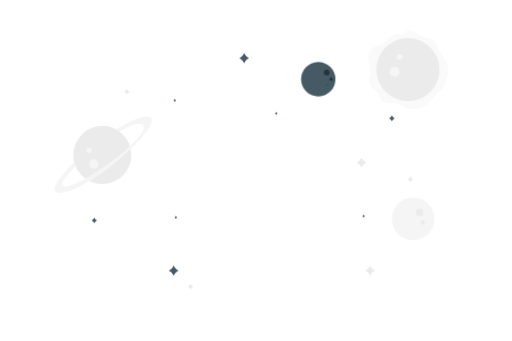
t = 0.00 s
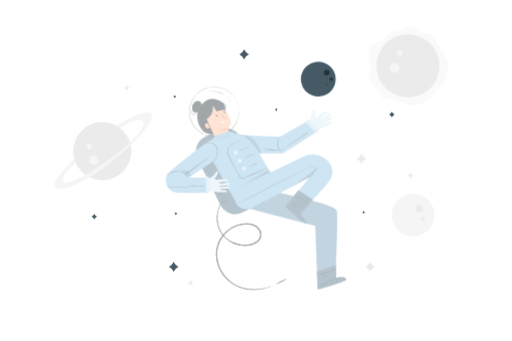
t = 1.67 s
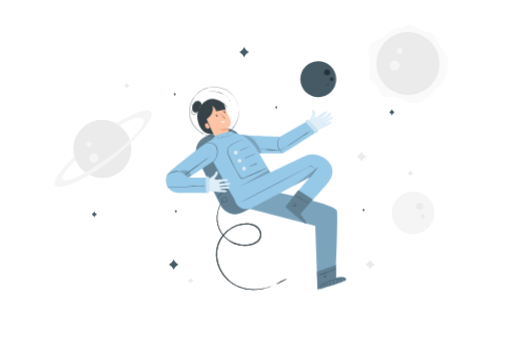
t = 3.33 s
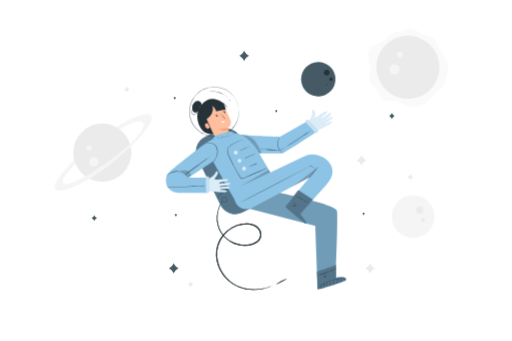
t = 5.00 s
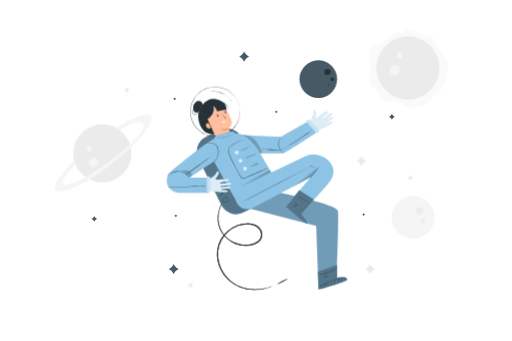
t = 6.67 s
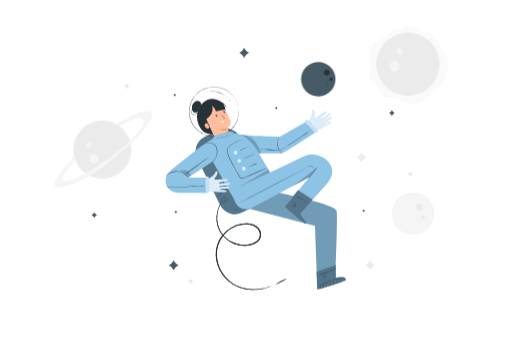
t = 8.33 s

The animated SVG that drew these frames (rendered in a browser with its animation timeline set to each time). Animation: 4 CSS @keyframes rules; frames cover the first 8.33 s, repeats indefinitely.

<svg class="animated" id="freepik_stories-astronaut" xmlns="http://www.w3.org/2000/svg" viewBox="0 0 750 500" version="1.1" xmlns:xlink="http://www.w3.org/1999/xlink" xmlns:svgjs="http://svgjs.com/svgjs"><style>svg#freepik_stories-astronaut:not(.animated) .animable {opacity: 0;}svg#freepik_stories-astronaut.animated #freepik--background-complete--inject-273 {animation: 6s Infinite  linear floating;animation-delay: 0s;}svg#freepik_stories-astronaut.animated #freepik--Character--inject-273 {animation: 3.4s 1 forwards linear fadeIn,6s Infinite  linear shake;animation-delay: 0.2s,5.6s;opacity: 0}svg#freepik_stories-astronaut.animated #freepik--Planet--inject-273 {animation: 6s Infinite  linear heartbeat;animation-delay: 0s;}svg#freepik_stories-astronaut.animated #freepik--Stars--inject-273 {animation: 6s Infinite  linear floating;animation-delay: 0s;}            @keyframes floating {                0% {                    opacity: 1;                    transform: translateY(0px);                }                50% {                    transform: translateY(-10px);                }                100% {                    opacity: 1;                    transform: translateY(0px);                }            }                    @keyframes fadeIn {                0% {                    opacity: 0;                }                100% {                    opacity: 1;                }            }                    @keyframes shake {                10%, 90% {                    transform: translate3d(-1px, 0, 0);                  }                  20%, 80% {                    transform: translate3d(2px, 0, 0);                  }                  30%, 50%, 70% {                    transform: translate3d(-4px, 0, 0);                  }                  40%, 60% {                    transform: translate3d(4px, 0, 0);                  }            }                    @keyframes heartbeat {                0% {                    transform: scale(1);                }                10% {                    transform: scale(1.1);                }                30% {                    transform: scale(1);                }                40% {                    transform: scale(1);                }                50% {                    transform: scale(1.1);                }                60% {                    transform: scale(1);                }                100% {                    transform: scale(1);                }            }        </style><g id="freepik--background-complete--inject-273" class="animable" style="transform-origin: 368.205px 234.817px;"><path d="M185.53,130.1l.56,1a6.76,6.76,0,0,0,2.7,2.68l1,.56-1,.55a6.76,6.76,0,0,0-2.7,2.68l-.56,1-.56-1a6.76,6.76,0,0,0-2.7-2.68l-1-.55,1-.56a6.76,6.76,0,0,0,2.7-2.68Z" style="fill: rgb(235, 235, 235); transform-origin: 185.53px 134.335px;" id="elwlqb3rato9" class="animable"></path><path d="M601.34,258.62l.56,1a6.76,6.76,0,0,0,2.7,2.68l1,.55-1,.55a6.76,6.76,0,0,0-2.7,2.68l-.56,1-.56-1a6.76,6.76,0,0,0-2.7-2.68l-1-.55,1-.55a6.76,6.76,0,0,0,2.7-2.68Z" style="fill: rgb(235, 235, 235); transform-origin: 601.34px 262.85px;" id="ellegk6m8wzw9" class="animable"></path><path d="M542.28,389.42l1,1.74a11.53,11.53,0,0,0,4.63,4.63l1.74,1-1.74.95a11.59,11.59,0,0,0-4.63,4.63l-1,1.74-.95-1.74a11.59,11.59,0,0,0-4.63-4.63l-1.74-.95,1.74-1a11.53,11.53,0,0,0,4.63-4.63Z" style="fill: rgb(235, 235, 235); transform-origin: 542.305px 396.765px;" id="elfdo64quiudm" class="animable"></path><path d="M279.09,416.18l.56,1a6.85,6.85,0,0,0,2.71,2.68l1,.55-1,.55a6.81,6.81,0,0,0-2.71,2.69l-.56,1-.55-1a6.81,6.81,0,0,0-2.71-2.69l-1-.55,1-.55a6.85,6.85,0,0,0,2.71-2.68Z" style="fill: rgb(235, 235, 235); transform-origin: 279.095px 420.415px;" id="elejhawf6a8h" class="animable"></path><circle cx="149.6" cy="227.2" r="42.64" style="fill: rgb(235, 235, 235); transform-origin: 149.6px 227.2px;" id="elkjsnwecs0qm" class="animable"></circle><circle cx="137.1" cy="240.51" r="6.96" style="fill: rgb(245, 245, 245); transform-origin: 137.1px 240.51px;" id="elhkgzeqoww1" class="animable"></circle><path d="M134.19,220.44a4,4,0,1,1-4-4.05A4,4,0,0,1,134.19,220.44Z" style="fill: rgb(245, 245, 245); transform-origin: 130.19px 220.39px;" id="el7ro1kh3donx" class="animable"></path><path d="M108.23,237.57c.19.74-36.5,35.94-27,43.44s49.24-11.74,83.15-39.13,64.9-60.66,56.42-69.46-50.86,17.26-50.86,17.26l5.06,3.23s25.63-16.44,33.73-10.06-15,31.31-47.61,55.11-64.12,40.52-69,34,18.19-28.28,18.19-28.28Z" style="fill: rgb(245, 245, 245); transform-origin: 150.937px 226.624px;" id="elip9rp9ginrq" class="animable"></path><path d="M588.79,50.92c-5.44-3.16-12.47-.36-17.35,3.6s-9,9.13-14.8,11.56c-3.7,1.55-7.93,1.91-11.2,4.22-5.33,3.76-6.27,11.33-5.35,17.79s3.19,12.87,2.4,19.35c-.59,4.74-2.81,9.5-1.61,14.13,1.69,6.48,9.15,9.57,12.78,15.21,2.61,4,3.32,9.49,7.21,12.33,4.51,3.29,10.78,1.37,16.35,1.87,6.85.62,12.71,5,19.22,7.22a31.52,31.52,0,0,0,30.72-6.41c4.13-3.76,7.18-8.58,11.24-12.41,3.48-3.29,7.7-5.85,10.55-9.69s4-8.33,5.17-12.81c1.73-6.54,3.46-13.35,2.2-20-2-10.61-11.06-18.34-15.77-28.06C638.71,65,637.36,60.7,634,58.23c-3.61-2.62-8.5-2.4-12.73-3.83-6.07-2-10.65-7.46-16.85-9a15.18,15.18,0,0,0-15.62,5.58" style="fill: rgb(250, 250, 250); transform-origin: 598.266px 102.369px;" id="elawm0oukxq78" class="animable"></path><g id="el9j8ntzhjlu5"><circle cx="597.68" cy="102.03" r="46.21" style="fill: rgb(235, 235, 235); transform-origin: 597.68px 102.03px; transform: rotate(-14.66deg);" class="animable"></circle></g><path d="M584.06,109.68a7.54,7.54,0,1,1-1.28-10.58A7.53,7.53,0,0,1,584.06,109.68Z" style="fill: rgb(245, 245, 245); transform-origin: 578.126px 105.031px;" id="eldi4822podxl" class="animable"></path><path d="M589.07,86a4.39,4.39,0,1,1-.75-6.15A4.39,4.39,0,0,1,589.07,86Z" style="fill: rgb(245, 245, 245); transform-origin: 585.607px 83.3016px;" id="el37i0gz941gx" class="animable"></path><g id="elro7oqdncb7"><circle cx="605.31" cy="320.86" r="31.33" style="fill: rgb(245, 245, 245); transform-origin: 605.31px 320.86px; transform: rotate(-45deg);" class="animable"></circle></g><path d="M609.61,311.18a5.11,5.11,0,1,1,5,5.23A5.11,5.11,0,0,1,609.61,311.18Z" style="fill: rgb(235, 235, 235); transform-origin: 614.719px 311.301px;" id="el0c6hd7f886pj" class="animable"></path><path d="M616.51,326.1a3,3,0,1,1,2.9,3A3,3,0,0,1,616.51,326.1Z" style="fill: rgb(235, 235, 235); transform-origin: 619.51px 326.102px;" id="elcb582k9xojv" class="animable"></path><path d="M529.69,231.16l.95,1.74a11.65,11.65,0,0,0,4.63,4.63l1.74.95-1.74,1a11.65,11.65,0,0,0-4.63,4.63l-.95,1.74-1-1.74a11.65,11.65,0,0,0-4.63-4.63l-1.74-1,1.74-.95a11.65,11.65,0,0,0,4.63-4.63Z" style="fill: rgb(235, 235, 235); transform-origin: 529.665px 238.505px;" id="eld9tbfz9nr1l" class="animable"></path></g><g id="freepik--Character--inject-273" class="animable" style="transform-origin: 375.003px 276.193px;"><g id="elc3xlovsx8hr"><rect x="302.7" y="189.68" width="69.65" height="123.29" rx="23.72" style="fill: rgb(141, 195, 229); transform-origin: 337.525px 251.325px; transform: rotate(-26.22deg);" class="animable"></rect></g><g id="el98yacdbq3sj"><rect x="302.7" y="189.45" width="69.65" height="123.29" rx="23.72" style="opacity: 0.4; transform-origin: 337.525px 251.095px; transform: rotate(-26.22deg);" class="animable"></rect></g><path d="M397.93,419.22a3.09,3.09,0,0,1-.75.4l-2.29,1c-1,.44-2.32.87-3.84,1.44l-2.5.74c-.89.28-1.86.51-2.89.73a61.82,61.82,0,0,1-15.23,1.57,58.69,58.69,0,0,1-19.93-3.79A58.22,58.22,0,0,1,339.94,416a52.72,52.72,0,0,1-9.72-8.43,53.67,53.67,0,0,1-12.78-25.08,48,48,0,0,1-.68-15.36,43,43,0,0,1,4.86-15.3,48.24,48.24,0,0,1,10.31-13,46,46,0,0,1,14.63-8.87,41,41,0,0,1,17-2.39,28.27,28.27,0,0,1,8.27,1.9,18.68,18.68,0,0,1,6.95,4.77,15.78,15.78,0,0,1,3.8,7.39,12.34,12.34,0,0,1-1.05,8.12,13.48,13.48,0,0,1-2.32,3.34,17.18,17.18,0,0,1-3,2.6,25.74,25.74,0,0,1-6.95,3.35A41.67,41.67,0,0,1,323,340.47a37.43,37.43,0,0,1-4.09-10A42.23,42.23,0,0,1,320,305.84a39.21,39.21,0,0,1,4.37-8.63c.64-.91,1.18-1.56,1.53-2a3.71,3.71,0,0,1,.56-.65,3.54,3.54,0,0,1-.44.74c-.3.48-.8,1.16-1.39,2.08a41.79,41.79,0,0,0-6.2,23.55,40.94,40.94,0,0,0,1.39,9.3,36.05,36.05,0,0,0,4.07,9.67,39.69,39.69,0,0,0,17.93,15.58,40.6,40.6,0,0,0,12.93,3.42,37.81,37.81,0,0,0,14-1.3,24.1,24.1,0,0,0,6.53-3.18,15.39,15.39,0,0,0,2.76-2.4,11.9,11.9,0,0,0,2.07-3,10.89,10.89,0,0,0,.91-7.16,14.43,14.43,0,0,0-3.46-6.67,17.25,17.25,0,0,0-6.39-4.36A26.83,26.83,0,0,0,363.4,329a39.56,39.56,0,0,0-16.3,2.32A46.15,46.15,0,0,0,323,352.52a41.3,41.3,0,0,0-4.73,14.75,46.56,46.56,0,0,0,.61,14.89,52.55,52.55,0,0,0,12.33,24.51,51.74,51.74,0,0,0,9.43,8.29,57.2,57.2,0,0,0,10.29,5.36,62,62,0,0,0,10.16,2.92,63.83,63.83,0,0,0,24.47-.26c1-.2,2-.4,2.88-.66l2.5-.67c1.52-.51,2.83-.9,3.86-1.28l2.34-.89A4.39,4.39,0,0,1,397.93,419.22Z" style="fill: rgb(38, 50, 56); transform-origin: 357.182px 359.837px;" id="el4dbg5vdjph4" class="animable"></path><path d="M335.11,277c0,.08-1.16.54-3,1.47a38,38,0,0,0-12.4,10c-1.3,1.59-2,2.66-2.08,2.62a3,3,0,0,1,.42-.81,21.28,21.28,0,0,1,1.37-2A32.74,32.74,0,0,1,332,278.15a20.35,20.35,0,0,1,2.29-.91A2.8,2.8,0,0,1,335.11,277Z" style="fill: rgb(38, 50, 56); transform-origin: 326.37px 284.046px;" id="elhqrfisvtqx" class="animable"></path><path d="M326.14,290.47s.15-.34.67-.71a3.5,3.5,0,0,1,2.59-.57,3.78,3.78,0,0,1,2.86,2.64,4,4,0,0,1-1.72,4.4,3.56,3.56,0,0,1-2.52.55,4.15,4.15,0,0,1-2.16-1,3.57,3.57,0,0,1-1.12-3.72,3.93,3.93,0,0,1,1.49-2.19,1.77,1.77,0,0,1,.89-.39s-.31.17-.76.55a3.9,3.9,0,0,0-1.26,2.12,3.27,3.27,0,0,0,1.07,3.27,3.43,3.43,0,0,0,4.08.4A3.58,3.58,0,0,0,331.8,292a3.31,3.31,0,0,0-4.89-2C326.4,290.23,326.18,290.5,326.14,290.47Z" style="fill: rgb(38, 50, 56); transform-origin: 328.496px 292.981px;" id="ellod6h9eigja" class="animable"></path><g id="el972w2u1fghg"><rect x="302.7" y="189.68" width="69.65" height="123.29" rx="23.72" style="fill: rgb(141, 195, 229); transform-origin: 337.525px 251.325px; transform: rotate(-26.22deg);" class="animable"></rect></g><g id="elkl7wioddny"><rect x="302.7" y="189.45" width="69.65" height="123.29" rx="23.72" style="opacity: 0.4; transform-origin: 337.525px 251.095px; transform: rotate(-26.22deg);" class="animable"></rect></g><path d="M397.93,419.22a3.09,3.09,0,0,1-.75.4l-2.29,1c-1,.44-2.32.87-3.84,1.44l-2.5.74c-.89.28-1.86.51-2.89.73a61.82,61.82,0,0,1-15.23,1.57,58.69,58.69,0,0,1-19.93-3.79A58.22,58.22,0,0,1,339.94,416a52.72,52.72,0,0,1-9.72-8.43,53.67,53.67,0,0,1-12.78-25.08,48,48,0,0,1-.68-15.36,43,43,0,0,1,4.86-15.3,48.24,48.24,0,0,1,10.31-13,46,46,0,0,1,14.63-8.87,41,41,0,0,1,17-2.39,28.27,28.27,0,0,1,8.27,1.9,18.68,18.68,0,0,1,6.95,4.77,15.78,15.78,0,0,1,3.8,7.39,12.34,12.34,0,0,1-1.05,8.12,13.48,13.48,0,0,1-2.32,3.34,17.18,17.18,0,0,1-3,2.6,25.74,25.74,0,0,1-6.95,3.35A41.67,41.67,0,0,1,323,340.47a37.43,37.43,0,0,1-4.09-10A42.23,42.23,0,0,1,320,305.84a39.21,39.21,0,0,1,4.37-8.63c.64-.91,1.18-1.56,1.53-2a3.71,3.71,0,0,1,.56-.65,3.54,3.54,0,0,1-.44.74c-.3.48-.8,1.16-1.39,2.08a41.79,41.79,0,0,0-6.2,23.55,40.94,40.94,0,0,0,1.39,9.3,36.05,36.05,0,0,0,4.07,9.67,39.69,39.69,0,0,0,17.93,15.58,40.6,40.6,0,0,0,12.93,3.42,37.81,37.81,0,0,0,14-1.3,24.1,24.1,0,0,0,6.53-3.18,15.39,15.39,0,0,0,2.76-2.4,11.9,11.9,0,0,0,2.07-3,10.89,10.89,0,0,0,.91-7.16,14.43,14.43,0,0,0-3.46-6.67,17.25,17.25,0,0,0-6.39-4.36A26.83,26.83,0,0,0,363.4,329a39.56,39.56,0,0,0-16.3,2.32A46.15,46.15,0,0,0,323,352.52a41.3,41.3,0,0,0-4.73,14.75,46.56,46.56,0,0,0,.61,14.89,52.55,52.55,0,0,0,12.33,24.51,51.74,51.74,0,0,0,9.43,8.29,57.2,57.2,0,0,0,10.29,5.36,62,62,0,0,0,10.16,2.92,63.83,63.83,0,0,0,24.47-.26c1-.2,2-.4,2.88-.66l2.5-.67c1.52-.51,2.83-.9,3.86-1.28l2.34-.89A4.39,4.39,0,0,1,397.93,419.22Z" style="fill: rgb(38, 50, 56); transform-origin: 357.182px 359.837px;" id="elm4wdif1fve" class="animable"></path><path d="M335.11,277c0,.08-1.16.54-3,1.47a38,38,0,0,0-12.4,10c-1.3,1.59-2,2.66-2.08,2.62a3,3,0,0,1,.42-.81,21.28,21.28,0,0,1,1.37-2A32.74,32.74,0,0,1,332,278.15a20.35,20.35,0,0,1,2.29-.91A2.8,2.8,0,0,1,335.11,277Z" style="fill: rgb(38, 50, 56); transform-origin: 326.37px 284.046px;" id="el6uxvlzbblea" class="animable"></path><path d="M326.14,290.47s.15-.34.67-.71a3.5,3.5,0,0,1,2.59-.57,3.78,3.78,0,0,1,2.86,2.64,4,4,0,0,1-1.72,4.4,3.56,3.56,0,0,1-2.52.55,4.15,4.15,0,0,1-2.16-1,3.57,3.57,0,0,1-1.12-3.72,3.93,3.93,0,0,1,1.49-2.19,1.77,1.77,0,0,1,.89-.39s-.31.17-.76.55a3.9,3.9,0,0,0-1.26,2.12,3.27,3.27,0,0,0,1.07,3.27,3.43,3.43,0,0,0,4.08.4A3.58,3.58,0,0,0,331.8,292a3.31,3.31,0,0,0-4.89-2C326.4,290.23,326.18,290.5,326.14,290.47Z" style="fill: rgb(38, 50, 56); transform-origin: 328.496px 292.981px;" id="eljaewo8ncvk" class="animable"></path><path d="M337,195.11c-1.93-3.83-3.63-7.27-3.63-7.27s7.2-4.42,4.07-12.16-11.87-24.87-11.87-24.87l-17-.16-9.7,18.77L317,205.23a11.2,11.2,0,0,0,14.81,5h0A11.2,11.2,0,0,0,337,195.11Z" style="fill: rgb(255, 190, 157); transform-origin: 318.549px 180.99px;" id="el9v0m4zctw7" class="animable"></path><path d="M329.94,164.23a1.06,1.06,0,1,1-1.42-.5A1.06,1.06,0,0,1,329.94,164.23Z" style="fill: rgb(38, 50, 56); transform-origin: 328.982px 164.684px;" id="el9p0k9wyyu3" class="animable"></path><path d="M330.38,162.74c-.07.18-1.07-.08-2.13.35s-1.61,1.31-1.78,1.23-.06-.33.17-.73a2.76,2.76,0,0,1,1.35-1.14,2.82,2.82,0,0,1,1.76-.12C330.19,162.46,330.41,162.65,330.38,162.74Z" style="fill: rgb(38, 50, 56); transform-origin: 328.385px 163.284px;" id="el6gcmgxpognx" class="animable"></path><path d="M318.79,169.56a1.07,1.07,0,0,1-1.93.92,1.07,1.07,0,1,1,1.93-.92Z" style="fill: rgb(38, 50, 56); transform-origin: 317.805px 169.979px;" id="el71h1zb865tg" class="animable"></path><path d="M318.88,168.22c-.06.19-1.06-.08-2.12.36s-1.61,1.31-1.78,1.22-.06-.33.17-.72a2.78,2.78,0,0,1,1.35-1.15,2.8,2.8,0,0,1,1.76-.11C318.7,167.94,318.92,168.14,318.88,168.22Z" style="fill: rgb(38, 50, 56); transform-origin: 316.891px 168.767px;" id="el740mgoeisyx" class="animable"></path><path d="M326.8,175.19a8.06,8.06,0,0,1,1.6-1c.25-.14.5-.3.46-.52a1.61,1.61,0,0,0-.55-.77l-1.73-1.81c-1.22-1.29-2.31-2.48-3.08-3.36a7.65,7.65,0,0,1-1.18-1.48,7.79,7.79,0,0,1,1.41,1.26c.84.82,2,2,3.18,3.26l1.71,1.84a1.75,1.75,0,0,1,.62,1,.68.68,0,0,1-.26.58,1.7,1.7,0,0,1-.43.26A7.67,7.67,0,0,1,326.8,175.19Z" style="fill: rgb(38, 50, 56); transform-origin: 325.781px 170.72px;" id="elcs4tv0vhhm" class="animable"></path><path d="M323.85,177.81a11.44,11.44,0,0,0,5.83-.67,3.17,3.17,0,0,1-3,2.61C324.05,179.88,323.85,177.81,323.85,177.81Z" style="fill: rgb(255, 255, 255); transform-origin: 326.765px 178.448px;" id="elloca1aoqdr" class="animable"></path><path d="M333.34,187.78a20.87,20.87,0,0,1-11.58,1.39s5.08,4.4,12.47.49Z" style="fill: rgb(235, 153, 110); transform-origin: 327.995px 189.53px;" id="elc12iqwlviq" class="animable"></path><path d="M290.66,181l.14-.08a45.48,45.48,0,0,1-1.35-4.35c-3.39-17.64,9-27.15,11.73-28.45,2.93-1.4,7.28-5.45,18.43-1.26a18.42,18.42,0,0,1,4.76,2.59,18.48,18.48,0,0,1,6.64,5.47c1.55,2.07,2.05,3.61,2,3.65s-.84-1.35-2.47-3.24a19.51,19.51,0,0,0-3.19-3,15.72,15.72,0,0,1,3.35,9l-1.8-.56-12.36,2.41c-.54-3.38-3.59-6.45-5.13-7.82l-.1,0c3.18,12.31-8.67,19.4-8.67,19.4l9.65,21.21C296.11,199.79,290.66,181,290.66,181Z" style="fill: rgb(38, 50, 56); transform-origin: 310.94px 170.747px;" id="elb3ho1q7x1a" class="animable"></path><path d="M307.4,186.88a3.48,3.48,0,0,1-4.19,1.34,5.11,5.11,0,0,1-2.93-3.56,3.86,3.86,0,0,1,.21-2.82,4,4,0,0,1,3.48-1.41Z" style="fill: rgb(255, 190, 157); transform-origin: 303.753px 184.435px;" id="el0bzqcl1meugk" class="animable"></path><path d="M305.09,186.42c0-.11-.44,0-1-.1a2.17,2.17,0,0,1-1.3-3.53c.39-.48.78-.66.74-.76s-.51-.09-1.1.4a2.52,2.52,0,0,0,1.62,4.39C304.76,186.81,305.14,186.49,305.09,186.42Z" style="fill: rgb(235, 153, 110); transform-origin: 303.346px 184.4px;" id="eldbcgacspp3t" class="animable"></path><path d="M349.89,159.39s-.05-.19-.12-.57-.18-1-.31-1.7c-.07-.38-.14-.79-.23-1.25s-.26-1-.4-1.48a25.78,25.78,0,0,0-1.19-3.63,34.47,34.47,0,0,0-5.12-9.09,36.26,36.26,0,0,0-26.19-14,32,32,0,0,0-4.59,0c-.78.06-1.56.08-2.35.18l-2.35.4c-.4.08-.8.12-1.19.22l-1.17.33c-.79.22-1.58.41-2.37.67a39.34,39.34,0,0,0-4.61,2,40.65,40.65,0,0,0-4.43,2.6c-.7.5-1.37,1.07-2.07,1.6a17.13,17.13,0,0,0-2,1.74,32.91,32.91,0,0,0-6.68,8.49l-.69,1.2-.59,1.26-.58,1.27a9.79,9.79,0,0,0-.52,1.3c-.31.88-.61,1.77-.92,2.67s-.44,1.84-.66,2.76a35.74,35.74,0,0,0,2.65,22.59c.43.85.86,1.69,1.28,2.54s1,1.59,1.51,2.38a10.21,10.21,0,0,0,.81,1.14l.86,1.1.86,1.1.95,1a41.4,41.4,0,0,0,4,3.74,39.46,39.46,0,0,0,4.47,3,17.9,17.9,0,0,0,2.33,1.23c.8.36,1.58.75,2.39,1.07a38.51,38.51,0,0,0,4.91,1.51,40.47,40.47,0,0,0,4.94.84c.82.07,1.64.07,2.45.11l1.22,0c.4,0,.8,0,1.21-.06l2.38-.16c.79-.08,1.56-.24,2.33-.36a32.22,32.22,0,0,0,4.46-1.06,35.69,35.69,0,0,0,14.3-8.46,36.11,36.11,0,0,0,7.94-11.24,34.84,34.84,0,0,0,2.87-10,26.36,26.36,0,0,0,.31-3.8c0-.56.06-1.07.06-1.54l-.07-1.26c0-.75-.07-1.32-.09-1.73s0-.59,0-.59a5.51,5.51,0,0,1,.07.59c0,.4.08,1,.14,1.72,0,.38.06.81.1,1.27s0,1,0,1.54a26.2,26.2,0,0,1-.27,3.83,34.23,34.23,0,0,1-2.81,10.12,36.46,36.46,0,0,1-22.37,20,34.64,34.64,0,0,1-4.52,1.08c-.78.12-1.55.29-2.35.37l-2.41.17c-.41,0-.82.07-1.23.06l-1.23,0c-.82,0-1.65,0-2.49-.1a39.57,39.57,0,0,1-5-.85,36.45,36.45,0,0,1-5-1.51c-.82-.33-1.61-.72-2.42-1.08a19.12,19.12,0,0,1-2.37-1.25,39.19,39.19,0,0,1-4.53-3,40.13,40.13,0,0,1-4.06-3.78l-1-1-.87-1.11-.87-1.11a9.35,9.35,0,0,1-.82-1.16l-1.54-2.42-1.3-2.57a36.19,36.19,0,0,1-2.69-22.91c.23-.94.45-1.88.68-2.81l.93-2.7a8.46,8.46,0,0,1,.53-1.32l.59-1.29.59-1.28.71-1.21a33,33,0,0,1,6.78-8.6,18.72,18.72,0,0,1,2-1.77c.71-.53,1.39-1.1,2.11-1.61a39.33,39.33,0,0,1,9.16-4.6c.8-.27,1.61-.46,2.4-.68l1.19-.33c.39-.1.8-.14,1.2-.22l2.39-.39c.79-.11,1.59-.12,2.37-.19a34.34,34.34,0,0,1,4.65,0,36.44,36.44,0,0,1,26.39,14.27,34.24,34.24,0,0,1,5.08,9.2,26.79,26.79,0,0,1,1.15,3.66c.14.54.29,1,.38,1.49s.14.88.2,1.26c.11.74.2,1.3.26,1.71S349.89,159.39,349.89,159.39Z" style="fill: rgb(38, 50, 56); transform-origin: 313.746px 163.736px;" id="elgx7p4temxb" class="animable"></path><path d="M292.35,157.47a5,5,0,0,0,1.12-8c-2.07-2-5.64-1.83-8-.1a11.11,11.11,0,0,0-3.91,7.47,9.59,9.59,0,0,0,.4,4.93,5,5,0,0,0,3.59,3.17,5.39,5.39,0,0,0,4.86-2.14,15.88,15.88,0,0,0,2.44-5" style="fill: rgb(38, 50, 56); transform-origin: 288.198px 156.494px;" id="el9o6em9dlvow" class="animable"></path><path d="M334.4,143.58c-.07.08-1.38-1.21-3.79-2.9a37.28,37.28,0,0,0-4.43-2.64,39.6,39.6,0,0,0-5.85-2.34,40.69,40.69,0,0,0-6.17-1.31,35.84,35.84,0,0,0-5.15-.26c-2.94.06-4.74.4-4.76.3a5.63,5.63,0,0,1,1.26-.29,13.64,13.64,0,0,1,1.5-.22c.58-.06,1.25-.15,2-.16a32.9,32.9,0,0,1,5.22.16,37.26,37.26,0,0,1,6.26,1.28,36.69,36.69,0,0,1,5.92,2.42,34.1,34.1,0,0,1,4.43,2.76c.61.43,1.11.88,1.56,1.25s.83.72,1.13,1A5.56,5.56,0,0,1,334.4,143.58Z" style="fill: rgb(69, 90, 100); transform-origin: 319.325px 138.652px;" id="el5eooljpwo6j" class="animable"></path><path d="M337.62,149c-.15,0-.44-.79-1-1.68s-1.16-1.53-1.06-1.65.89.39,1.5,1.37S337.76,149,337.62,149Z" style="fill: rgb(69, 90, 100); transform-origin: 336.613px 147.326px;" id="elislddk785tf" class="animable"></path><path d="M282.71,156.92a7,7,0,0,1-.64,3.43,14.17,14.17,0,0,0-.93,3.57,4.52,4.52,0,0,0,.31,2.07,3,3,0,0,0,1.45,1.58,3.06,3.06,0,0,0,2.15.08,5.61,5.61,0,0,0,1.87-1,8.86,8.86,0,0,0,2.24-2.87,14.27,14.27,0,0,0,1-3.27,2.55,2.55,0,0,1,0,.94,8.33,8.33,0,0,1-.69,2.48,8.76,8.76,0,0,1-2.27,3.09,5.92,5.92,0,0,1-2,1.12,3.55,3.55,0,0,1-2.52-.1,3.37,3.37,0,0,1-1.7-1.85,4.9,4.9,0,0,1-.32-2.3,13.36,13.36,0,0,1,1.06-3.67,15.11,15.11,0,0,0,.79-2.39A8.38,8.38,0,0,1,282.71,156.92Z" style="fill: rgb(38, 50, 56); transform-origin: 285.419px 162.622px;" id="el0x4g5abdmnt" class="animable"></path><path d="M299.4,213.69s44,80.76,51.31,89.73L410.14,277l-36-61.82a39.8,39.8,0,0,0-31.54-19.82l-.42,0C328.05,194.44,297.27,209.75,299.4,213.69Z" style="fill: rgb(141, 195, 229); transform-origin: 354.717px 249.37px;" id="el10fay33t704l" class="animable"></path><path d="M392.13,246.07l-.2.11-.61.29-2.38,1.07L380,251.47l-13.59,5.91-8.21,3.55-2.17.94a2.93,2.93,0,0,1-2.53-.16A6.07,6.07,0,0,1,351.6,260a11.56,11.56,0,0,1-1.3-2.21l0,0c-2.6-4.25-5.26-8.87-7.83-13.72-2-3.82-3.9-7.6-5.64-11.3q-1.29-2.76-2.48-5.46a18.35,18.35,0,0,1-1.58-5.59,8,8,0,0,1,1.42-5.33,16.19,16.19,0,0,1,3.75-3.61,46.79,46.79,0,0,1,20.87-8.48c1.57-.22,2.8-.32,3.63-.36l1,0a1.64,1.64,0,0,1,.33,0l-.32,0-.95.08c-.83.07-2.05.2-3.61.45a47.87,47.87,0,0,0-12.73,3.92,46.71,46.71,0,0,0-7.91,4.71,16.18,16.18,0,0,0-3.64,3.52,7.53,7.53,0,0,0-1.31,5,17.92,17.92,0,0,0,1.56,5.43c.78,1.79,1.62,3.61,2.49,5.45,1.73,3.68,3.61,7.45,5.63,11.27,2.57,4.84,5.21,9.45,7.8,13.69h0v0a8,8,0,0,0,3,3.68,2.39,2.39,0,0,0,2.13.13l2.18-.93,8.21-3.51,13.63-5.8,9-3.79,2.42-1,.62-.24C392.06,246.08,392.13,246.06,392.13,246.07Z" style="fill: rgb(38, 50, 56); transform-origin: 362.433px 233.008px;" id="el7rquyeoqeic" class="animable"></path><g id="elp7guoxh69t"><g style="opacity: 0.7; transform-origin: 345.35px 223.78px;" class="animable"><path d="M348.12,223.78a2.77,2.77,0,1,1-2.77-2.77A2.77,2.77,0,0,1,348.12,223.78Z" style="fill: rgb(255, 255, 255); transform-origin: 345.35px 223.78px;" id="elwfe55dz8bd" class="animable"></path></g></g><g id="el307fthm5x2c"><g style="opacity: 0.7; transform-origin: 350.89px 235.67px;" class="animable"><path d="M353.66,235.67a2.77,2.77,0,1,1-2.77-2.77A2.77,2.77,0,0,1,353.66,235.67Z" style="fill: rgb(255, 255, 255); transform-origin: 350.89px 235.67px;" id="elwncq9pc44g" class="animable"></path></g></g><g id="el24mcsdqwqbm"><g style="opacity: 0.7; transform-origin: 357.54px 247.24px;" class="animable"><circle cx="357.54" cy="247.24" r="2.77" style="fill: rgb(255, 255, 255); transform-origin: 357.54px 247.24px;" id="elacw177a22jq" class="animable"></circle></g></g><path d="M365.8,214.34a10.38,10.38,0,0,1-2,1.17c-1.26.66-3,1.53-5,2.42s-3.79,1.65-5.11,2.16a9.07,9.07,0,0,1-2.19.72,10.37,10.37,0,0,1,2.05-1.06l5-2.29,5-2.28A10.49,10.49,0,0,1,365.8,214.34Z" style="fill: rgb(38, 50, 56); transform-origin: 358.65px 217.575px;" id="el3cjd99hlthk" class="animable"></path><path d="M373,226a12.24,12.24,0,0,1-2.28,1.08l-5.58,2.37-5.57,2.42a12.46,12.46,0,0,1-2.34.92,11.31,11.31,0,0,1,2.19-1.25c1.39-.71,3.33-1.63,5.51-2.57s4.19-1.71,5.66-2.24A12.14,12.14,0,0,1,373,226Z" style="fill: rgb(38, 50, 56); transform-origin: 365.115px 229.395px;" id="eliutwu2s96bl" class="animable"></path><path d="M377.46,239.05a46.94,46.94,0,0,1-6.39,3.1,49,49,0,0,1-6.6,2.63,46.94,46.94,0,0,1,6.39-3.1A49.6,49.6,0,0,1,377.46,239.05Z" style="fill: rgb(38, 50, 56); transform-origin: 370.965px 241.915px;" id="el9i9tvhd240o" class="animable"></path><path d="M312.67,204.26a4.06,4.06,0,0,1,1.59-4.37c2.44-2,21.68-6.8,21.68-6.8s5.28-.78,6.64,2.24Z" style="fill: rgb(141, 195, 229); transform-origin: 327.556px 198.63px;" id="elh1hc39njoqf" class="animable"></path><g id="elu8evck6rcdf"><polygon points="350.71 273.99 396.11 252.89 393.68 248.73 350.71 273.99" style="opacity: 0.2; transform-origin: 373.41px 261.36px;" class="animable"></polygon></g><g id="elbk3zu83vics"><g style="opacity: 0.2; transform-origin: 327.89px 199.92px;" class="animable"><path d="M342.12,196.22a3.88,3.88,0,0,1-.92.73,15.59,15.59,0,0,1-2.87,1.41c-1.26.48-2.8.92-4.5,1.42s-3.57,1-5.55,1.55a76.23,76.23,0,0,1-10.29,2c-1.33.16-2.41.23-3.16.26a5.55,5.55,0,0,1-1.17,0,4.69,4.69,0,0,1,1.15-.18c.74-.09,1.82-.22,3.14-.42a102,102,0,0,0,10.2-2.18l5.55-1.51c1.71-.47,3.25-.87,4.51-1.31A23.8,23.8,0,0,0,342.12,196.22Z" id="elhuvcwc9u9io" class="animable" style="transform-origin: 327.89px 199.92px;"></path></g></g><g id="elf9kk69eg33k"><g style="opacity: 0.2; transform-origin: 318.911px 200.35px;" class="animable"><path d="M319.52,202.68a2.66,2.66,0,0,1-1.17-2.25,2.64,2.64,0,0,1,.77-2.41,12.53,12.53,0,0,0-.25,2.37A13.93,13.93,0,0,0,319.52,202.68Z" id="elr1vsx0rfl5o" class="animable" style="transform-origin: 318.911px 200.35px;"></path></g></g><g id="elt79pqycrqar"><g style="opacity: 0.2; transform-origin: 325.496px 199.225px;" class="animable"><path d="M326.49,201.87a4.5,4.5,0,0,1-1.71-5.29,22.18,22.18,0,0,0,.44,2.78A18.79,18.79,0,0,0,326.49,201.87Z" id="el05tgx06bxoc3" class="animable" style="transform-origin: 325.496px 199.225px;"></path></g></g><g id="els9obyz9rtvi"><g style="opacity: 0.2; transform-origin: 332.458px 196.768px;" class="animable"><path d="M333.82,199.09c-.15,0-.44-1.15-1.2-2.41s-1.63-2.1-1.53-2.22,1.19.58,2,1.95A4.08,4.08,0,0,1,333.82,199.09Z" id="elmvgmreavlxb" class="animable" style="transform-origin: 332.458px 196.768px;"></path></g></g><path d="M398.88,280.44s92.77,18.19,94.72,28.44-2,100.83-2,100.83l-26.8.54-2.91-78.91L350.71,302.27Z" style="fill: rgb(141, 195, 229); transform-origin: 422.425px 345.345px;" id="el5tkqzuq35ux" class="animable"></path><g id="el35nwvavi24k"><path d="M398.88,280.44s92.77,18.19,94.72,28.44-2,100.83-2,100.83l-26.8.54-2.91-78.91L350.71,302.27Z" style="opacity: 0.2; transform-origin: 422.425px 345.345px;" class="animable"></path></g><path d="M492.43,388.53l.11,18.53s15.92-3.22,14.62,3.19c-.54,2.66-41.48,14.76-42.11,14.19l-.71-26.18Z" style="fill: rgb(141, 195, 229); transform-origin: 485.788px 406.495px;" id="eljbrl5whow6n" class="animable"></path><g id="elx9vzvmaall7"><path d="M492.43,388.53l.11,18.53s15.92-3.22,14.62,3.19c-.54,2.66-41.48,14.76-42.11,14.19l-.71-26.18Z" style="opacity: 0.4; transform-origin: 485.788px 406.495px;" class="animable"></path></g><path d="M506.21,411.08a4.47,4.47,0,0,0-2.64-2.59,7.23,7.23,0,0,0-2.67-.43,67.26,67.26,0,0,0-15.65,3.27A75.78,75.78,0,0,0,470.67,418c-1.76,1.05-3.16,2-4.12,2.59a11,11,0,0,1-1.51,1,12,12,0,0,1,1.39-1.12c.93-.69,2.3-1.65,4.05-2.75a69.54,69.54,0,0,1,14.61-6.8,61.7,61.7,0,0,1,15.81-3.15,7.13,7.13,0,0,1,2.78.54,4.81,4.81,0,0,1,1.74,1.24,3.45,3.45,0,0,1,.69,1.15A1.24,1.24,0,0,1,506.21,411.08Z" style="fill: rgb(38, 50, 56); transform-origin: 485.625px 414.68px;" id="eleww403jqcok" class="animable"></path><path d="M492.39,393.55a4.89,4.89,0,0,1-1,.58c-.67.35-1.66.82-2.89,1.39-2.46,1.15-5.9,2.64-9.76,4.14s-7.41,2.72-10,3.53c-1.29.41-2.35.73-3.08.93a5.47,5.47,0,0,1-1.15.26,5.32,5.32,0,0,1,1.09-.46l3-1.08c2.56-.9,6.07-2.17,9.93-3.67s7.3-2.93,9.8-4l3-1.24A4.67,4.67,0,0,1,492.39,393.55Z" style="fill: rgb(38, 50, 56); transform-origin: 478.45px 398.965px;" id="el260xylcgze4" class="animable"></path><path d="M475.61,404.12s0-.17.25-.34a1.3,1.3,0,0,1,1.13-.16,1.5,1.5,0,0,1,.71.45,1.55,1.55,0,0,1,.34.9,2,2,0,0,1-3.11,1.7,1.5,1.5,0,0,1-.54-.81,1.52,1.52,0,0,1,.06-.83,1.34,1.34,0,0,1,.77-.85c.26-.08.42,0,.41,0s-.14.06-.32.19a1.22,1.22,0,0,0-.51.76,1.05,1.05,0,0,0,.41,1.15,1.52,1.52,0,0,0,2.35-1.29,1.05,1.05,0,0,0-.69-1,1.24,1.24,0,0,0-.91,0C475.75,404,475.65,404.14,475.61,404.12Z" style="fill: rgb(38, 50, 56); transform-origin: 476.199px 405.282px;" id="el0rql7yx27ag" class="animable"></path><path d="M469.93,423.6a16.91,16.91,0,0,1,1-5.86,16.91,16.91,0,0,1-1,5.86Z" style="fill: rgb(38, 50, 56); transform-origin: 470.43px 420.67px;" id="el19af03v8919" class="animable"></path><path d="M474,422.43a13.86,13.86,0,0,1,.48-3.76,13.72,13.72,0,0,1,1-3.67,14.4,14.4,0,0,1-.48,3.77A14.17,14.17,0,0,1,474,422.43Z" style="fill: rgb(38, 50, 56); transform-origin: 474.74px 418.715px;" id="elo963nvgkt1" class="animable"></path><path d="M478.46,421.21a32.11,32.11,0,0,1,1.47-8,32.11,32.11,0,0,1-1.47,8Z" style="fill: rgb(38, 50, 56); transform-origin: 479.195px 417.21px;" id="elb8ido2ctmzt" class="animable"></path><path d="M483.54,419.68a36.5,36.5,0,0,1,1.47-8.54,36.5,36.5,0,0,1-1.47,8.54Z" style="fill: rgb(38, 50, 56); transform-origin: 484.275px 415.41px;" id="elf7e2g5tshtw" class="animable"></path><path d="M488.35,418.19a36.5,36.5,0,0,1,1.47-8.54,36.5,36.5,0,0,1-1.47,8.54Z" style="fill: rgb(38, 50, 56); transform-origin: 489.085px 413.92px;" id="elqzb947tqbl" class="animable"></path><path d="M493.59,416.27a15.39,15.39,0,0,1,.48-3.9,15.14,15.14,0,0,1,1-3.79,14.81,14.81,0,0,1-.48,3.89A14.65,14.65,0,0,1,493.59,416.27Z" style="fill: rgb(38, 50, 56); transform-origin: 494.33px 412.425px;" id="el2bi07gnrh5b" class="animable"></path><path d="M498.84,414.29a21.32,21.32,0,0,1,1.47-6.5,11,11,0,0,1-.49,3.31A10.76,10.76,0,0,1,498.84,414.29Z" style="fill: rgb(38, 50, 56); transform-origin: 499.575px 411.04px;" id="elo32x8oe3cg" class="animable"></path><path d="M420.07,408.43c.21.38-3.06,2.55-7.3,4.86s-7.84,3.86-8,3.48,3.07-2.55,7.31-4.86S419.87,408.05,420.07,408.43Z" style="fill: rgb(38, 50, 56); transform-origin: 412.422px 412.6px;" id="eljc4dkw3hio" class="animable"></path><path d="M466.6,190.12l0-.06a141.68,141.68,0,0,0,13.74-6.54c6-3.62,5.72-4.16,5.17-4.8-1.45-1.69-10.85,6-9.78,3.15s12.58-8,11-9.74c-2.08-2.22-11.77,6-12.64,6.61s-1.81-.6-1-1.13c1.18-.76,13.32-9.07,11.3-11.27-1.12-1.22-3.12,1-3.12,1s-10.79,8.6-11.71,7.53,5.23-6.35,7.44-8,2.29-3.3.78-3.67c-1-.26-7.9,4.57-10,6.23s-7.94,6.32-6.95,1.7,0-8.54-1-9.42-2.59.2-2.27,1.63a17.08,17.08,0,0,1-.09,4.76,11.2,11.2,0,0,1-1.09,3.67c-.66,1.34-1.28,2.44-1.83,3.37a6.6,6.6,0,0,0-.82,4.93c.77,2.47,9.72,11.21,9.72,11.21Z" style="fill: rgb(141, 195, 229); transform-origin: 470.222px 176.336px;" id="el0uhr795rjfp" class="animable"></path><g id="eln1l02629tp"><g style="opacity: 0.7; transform-origin: 470.222px 176.336px;" class="animable"><path d="M466.6,190.12l0-.06a141.68,141.68,0,0,0,13.74-6.54c6-3.62,5.72-4.16,5.17-4.8-1.45-1.69-10.85,6-9.78,3.15s12.58-8,11-9.74c-2.08-2.22-11.77,6-12.64,6.61s-1.81-.6-1-1.13c1.18-.76,13.32-9.07,11.3-11.27-1.12-1.22-3.12,1-3.12,1s-10.79,8.6-11.71,7.53,5.23-6.35,7.44-8,2.29-3.3.78-3.67c-1-.26-7.9,4.57-10,6.23s-7.94,6.32-6.95,1.7,0-8.54-1-9.42-2.59.2-2.27,1.63a17.08,17.08,0,0,1-.09,4.76,11.2,11.2,0,0,1-1.09,3.67c-.66,1.34-1.28,2.44-1.83,3.37a6.6,6.6,0,0,0-.82,4.93c.77,2.47,9.72,11.21,9.72,11.21Z" style="fill: rgb(255, 255, 255); transform-origin: 470.222px 176.336px;" id="eliqf3fywfd5" class="animable"></path></g></g><path d="M349.66,197.05c2.08,1.55,60.22,3.54,60.22,3.54l37.93-21.37L463,193.73s-44.28,29.79-49.21,30.83-40.88,0-40.88,0Z" style="fill: rgb(141, 195, 229); transform-origin: 406.33px 202.121px;" id="el1myrtshvk7yh" class="animable"></path><path d="M448.48,180.08l13.09,13.85a2.5,2.5,0,0,0,3.23.36l.09-.06a2.51,2.51,0,0,0,.41-3.81l-13.19-13.79a2.49,2.49,0,0,0-3.05-.45h0A2.5,2.5,0,0,0,448.48,180.08Z" style="fill: rgb(141, 195, 229); transform-origin: 456.892px 185.286px;" id="elfvv8wx3acs" class="animable"></path><g id="el915eq771mwb"><path d="M448.48,180.08l13.09,13.85a2.5,2.5,0,0,0,3.23.36l.09-.06a2.51,2.51,0,0,0,.41-3.81l-13.19-13.79a2.49,2.49,0,0,0-3.05-.45h0A2.5,2.5,0,0,0,448.48,180.08Z" style="fill: rgb(255, 255, 255); opacity: 0.5; transform-origin: 456.892px 185.286px;" class="animable"></path></g><path d="M413.91,224.53A3.6,3.6,0,0,1,413,224a14.89,14.89,0,0,1-2.06-1.92,16.88,16.88,0,0,1-3.18-17.46,15,15,0,0,1,1.25-2.52,3.36,3.36,0,0,1,.62-.83c.09,0-.76,1.27-1.52,3.48a17.4,17.4,0,0,0,3.11,17.09C412.76,223.61,414,224.45,413.91,224.53Z" style="fill: rgb(38, 50, 56); transform-origin: 410.256px 212.9px;" id="eljzrdudhzzmp" class="animable"></path><path d="M458,189.39a2.83,2.83,0,0,1-.45.38l-1.34,1c-1.17.87-2.88,2.11-5,3.62-4.25,3-10.2,7.1-16.87,11.43S421.52,213.94,417,216.6c-2.24,1.34-4.07,2.4-5.34,3.11l-1.47.81a2.6,2.6,0,0,1-.53.26,2.23,2.23,0,0,1,.48-.35l1.42-.89,5.25-3.25c4.44-2.74,10.55-6.56,17.22-10.89S446.71,197,451,194.1l5.11-3.49,1.39-.93A2.07,2.07,0,0,1,458,189.39Z" style="fill: rgb(38, 50, 56); transform-origin: 433.83px 205.085px;" id="el95cpjb9ze2q" class="animable"></path><path d="M409.7,220.13c0,.14-7.68,0-17.14-.42s-17.13-.79-17.13-.93,7.68,0,17.15.41S409.71,220,409.7,220.13Z" style="fill: rgb(38, 50, 56); transform-origin: 392.565px 219.455px;" id="elndf47jhlu78" class="animable"></path><g id="eln0sfx3p334a"><g style="opacity: 0.2; transform-origin: 368.465px 211.343px;" class="animable"><path d="M383.34,224.81a67.8,67.8,0,0,0-9.75-18c-3.86-5.2-13.53-9.29-20-9,9.24,4.17,21.44,16.68,25.87,27.08Z" id="el4jjmad2njas" class="animable" style="transform-origin: 368.465px 211.343px;"></path></g></g><path d="M300.89,211.1c-.37-1.82-36.4,27.38-51.54,39.74a17.9,17.9,0,0,0-6.58,13.88h0a17.92,17.92,0,0,0,17.92,17.92h43.89V260.38H276l36.69-24.17Z" style="fill: rgb(141, 195, 229); transform-origin: 277.73px 246.829px;" id="elt39tospkpp" class="animable"></path><path d="M310.2,280.17v-.07a139.15,139.15,0,0,0,15.14,1.48c7,0,7.05-.62,6.91-1.44-.37-2.2-12.37-.49-10-2.35s14.92-.4,14.44-2.68c-.63-3-13.16-.95-14.24-.85s-1.24-1.46-.27-1.49c1.4,0,16.08-.9,15.49-3.83-.33-1.62-3.19-.76-3.19-.76s-13.68,1.81-13.91.42,7.76-2.75,10.49-3,3.67-1.64,2.56-2.74c-.75-.75-9.13-.16-11.82.16s-10.06,1.33-6.83-2.12,4.41-7.32,4-8.59a1.47,1.47,0,0,0-2.78.23,17.31,17.31,0,0,1-2.54,4,11.17,11.17,0,0,1-2.82,2.58c-1.26.81-2.36,1.44-3.31,1.95a6.63,6.63,0,0,0-3.24,3.8c-.62,2.52,2.55,14.61,2.55,14.61Z" style="fill: rgb(141, 195, 229); transform-origin: 320.943px 266.499px;" id="ellbkih17sgrj" class="animable"></path><g id="elol8rdmwltf"><g style="opacity: 0.7; transform-origin: 320.943px 266.499px;" class="animable"><path d="M310.2,280.17v-.07a139.15,139.15,0,0,0,15.14,1.48c7,0,7.05-.62,6.91-1.44-.37-2.2-12.37-.49-10-2.35s14.92-.4,14.44-2.68c-.63-3-13.16-.95-14.24-.85s-1.24-1.46-.27-1.49c1.4,0,16.08-.9,15.49-3.83-.33-1.62-3.19-.76-3.19-.76s-13.68,1.81-13.91.42,7.76-2.75,10.49-3,3.67-1.64,2.56-2.74c-.75-.75-9.13-.16-11.82.16s-10.06,1.33-6.83-2.12,4.41-7.32,4-8.59a1.47,1.47,0,0,0-2.78.23,17.31,17.31,0,0,1-2.54,4,11.17,11.17,0,0,1-2.82,2.58c-1.26.81-2.36,1.44-3.31,1.95a6.63,6.63,0,0,0-3.24,3.8c-.62,2.52,2.55,14.61,2.55,14.61Z" style="fill: rgb(255, 255, 255); transform-origin: 320.943px 266.499px;" id="elh9ajm4izaxv" class="animable"></path></g></g><path d="M244.2,257.18a6.83,6.83,0,0,1,1-1,19.2,19.2,0,0,1,3.17-2.29,20.67,20.67,0,0,1,12.49-2.72,21,21,0,0,1,11.64,5.28,19.81,19.81,0,0,1,2.64,2.89,5.69,5.69,0,0,1,.77,1.21,36.46,36.46,0,0,0-3.65-3.82,21.42,21.42,0,0,0-11.45-5,21.08,21.08,0,0,0-12.26,2.52A36.14,36.14,0,0,0,244.2,257.18Z" style="fill: rgb(38, 50, 56); transform-origin: 260.055px 255.808px;" id="el9m16bgpkrm" class="animable"></path><path d="M307.54,229.8c.08.11-8,6-18.09,13.26s-18.3,12.95-18.39,12.83,8-6,18.09-13.26S307.45,229.68,307.54,229.8Z" style="fill: rgb(38, 50, 56); transform-origin: 289.3px 242.845px;" id="elbn5wzlo1lqw" class="animable"></path><path d="M301.05,272.19a2.33,2.33,0,0,1-.56.1l-1.63.17c-1.41.15-3.46.33-6,.53-5.06.39-12.08.8-19.83,1s-14.78.22-19.86.13c-2.54,0-4.6-.11-6-.17l-1.63-.08a2.41,2.41,0,0,1-.57-.07,2.34,2.34,0,0,1,.57,0h7.65c5.08,0,12.1,0,19.85-.28s14.75-.58,19.82-.88l6-.36,1.64-.08A2.28,2.28,0,0,1,301.05,272.19Z" style="fill: rgb(38, 50, 56); transform-origin: 273.01px 273.175px;" id="elmq82d45qwfg" class="animable"></path><g id="el1zlrgpufnp5"><g style="opacity: 0.2; transform-origin: 271.17px 255.03px;" class="animable"><path d="M279.89,257.91c-.14-3.55-3-6.63-6.31-7.79s-7.83-.11-11.13,1.2c5.26,1.53,10.65,4.49,13.59,9.12Z" id="elfm5t2spmj" class="animable" style="transform-origin: 271.17px 255.03px;"></path></g></g><path d="M301.26,261.13l.49,19.05a2.51,2.51,0,0,0,2.16,2.42l.11,0a2.52,2.52,0,0,0,2.86-2.57l-.6-19.07a2.51,2.51,0,0,0-2-2.37h0A2.51,2.51,0,0,0,301.26,261.13Z" style="fill: rgb(141, 195, 229); transform-origin: 304.07px 270.58px;" id="elfra989uz1k4" class="animable"></path><g id="el8e5ywv9q0kg"><path d="M301.26,261.13l.49,19.05a2.51,2.51,0,0,0,2.16,2.42l.11,0a2.52,2.52,0,0,0,2.86-2.57l-.6-19.07a2.51,2.51,0,0,0-2-2.37h0A2.51,2.51,0,0,0,301.26,261.13Z" style="fill: rgb(255, 255, 255); opacity: 0.5; transform-origin: 304.07px 270.58px;" class="animable"></path></g><path d="M309.74,238.8a21.52,21.52,0,0,0,4.77-4.64,19.49,19.49,0,0,0,3-6.51,21.34,21.34,0,0,0,.63-4.2,20.07,20.07,0,0,0-.34-4.54c-.58-3.06-2-5.88-4.32-7.34a11.63,11.63,0,0,0-6.87-1.6,30.72,30.72,0,0,0-4.83.72A13.07,13.07,0,0,1,300,211s.14-.07.43-.17.73-.22,1.29-.37a25.46,25.46,0,0,1,4.86-.9,11.71,11.71,0,0,1,7.15,1.57,9.17,9.17,0,0,1,3,3.22,14.25,14.25,0,0,1,1.59,4.41,20.18,20.18,0,0,1,.34,4.67,21.7,21.7,0,0,1-.67,4.31,19.53,19.53,0,0,1-3.2,6.6,16.56,16.56,0,0,1-3.52,3.48,9.51,9.51,0,0,1-1.14.72A1.76,1.76,0,0,1,309.74,238.8Z" style="fill: rgb(38, 50, 56); transform-origin: 309.34px 224.15px;" id="el4iiouclegxh" class="animable"></path><path d="M475.79,273.56,441,312.06l-19.44-13.71,32-38.19L369.1,304.79a17.6,17.6,0,0,1-23-6.31h0a17.61,17.61,0,0,1,7.33-25.22l91.29-43.68a30.87,30.87,0,0,1,38,9.27h0C491.34,250.31,486.79,262.37,475.79,273.56Z" style="fill: rgb(141, 195, 229); transform-origin: 415.322px 269.305px;" id="elnbyec2v1q5" class="animable"></path><path d="M462.08,249.58s0-.05-.1-.17l-.26-.53a10,10,0,0,0-1.14-1.94,6.94,6.94,0,0,0-2.73-2.3,6.65,6.65,0,0,0-4.71-.22h0l-47.4,24.81-40.91,21.2-12.42,6.38L349,298.51l-.89.43-.31.13s.09-.07.28-.18l.87-.48,3.34-1.79,12.35-6.52,40.84-21.35,47.5-24.6h0a6.83,6.83,0,0,1,4.91.29,7,7,0,0,1,2.76,2.41,10.35,10.35,0,0,1,1.1,2l.22.54C462.07,249.52,462.09,249.58,462.08,249.58Z" style="fill: rgb(38, 50, 56); transform-origin: 404.941px 271.448px;" id="eld0tpv5l83fh" class="animable"></path><path d="M466.28,244.41c.11.09-2.88,4-6.68,8.64s-7,8.42-7.08,8.33,2.88-4,6.68-8.65A109,109,0,0,1,466.28,244.41Z" style="fill: rgb(38, 50, 56); transform-origin: 459.401px 252.896px;" id="eltujs4up9w4" class="animable"></path><path d="M458.59,292.62l-18.52,21.3s10.57,12.48,8.81,13.95-31.08-24.68-31.08-24.68L437,278.65Z" style="fill: rgb(141, 195, 229); transform-origin: 438.195px 303.29px;" id="eldf3mqb3re17" class="animable"></path><g id="eleyhqpfhcxa"><path d="M458.59,292.62l-18.52,21.3s10.57,12.48,8.81,13.95-31.08-24.68-31.08-24.68L437,278.65Z" style="opacity: 0.4; transform-origin: 438.195px 303.29px;" class="animable"></path></g><path d="M453.92,298.36c-.07.13-5.27-2.61-11.62-6.12s-11.44-6.45-11.37-6.57,5.27,2.61,11.62,6.12S454,298.24,453.92,298.36Z" style="fill: rgb(38, 50, 56); transform-origin: 442.425px 292.015px;" id="elh4rklr6lva5" class="animable"></path><path d="M429.5,298.86s-.1.18-.24.5a2.41,2.41,0,0,0-.13,1.4,2.31,2.31,0,0,0,1.14,1.63,2.17,2.17,0,0,0,2.86-2.65,2.33,2.33,0,0,0-1.53-1.26,2.52,2.52,0,0,0-1.41,0c-.33.11-.49.24-.52.2s.1-.2.44-.38a2.33,2.33,0,0,1,1.57-.2,2.65,2.65,0,0,1,1.89,1.43,2.62,2.62,0,0,1-3.53,3.26,2.64,2.64,0,0,1-1.27-2,2.37,2.37,0,0,1,.31-1.56C429.29,298.94,429.49,298.84,429.5,298.86Z" style="fill: rgb(38, 50, 56); transform-origin: 431.23px 300.528px;" id="eld8n06e0iz6g" class="animable"></path><g id="elpibiwb0chvl"><polyline points="428.92 273.26 452.93 260.58 465.36 245.53 428.92 273.26" style="opacity: 0.2; transform-origin: 447.14px 259.395px;" class="animable"></polyline></g></g><g id="freepik--Planet--inject-273" class="animable animator-active" style="transform-origin: 466.28px 116.02px;"><g id="el21il1qg4ces"><circle cx="466.28" cy="116.02" r="25.23" style="fill: rgb(69, 90, 100); transform-origin: 466.28px 116.02px; transform: rotate(-1.34deg);" class="animable"></circle></g><path d="M474.5,106.36a4.11,4.11,0,1,1,4,4.21A4.11,4.11,0,0,1,474.5,106.36Z" style="fill: rgb(38, 50, 56); transform-origin: 478.609px 106.461px;" id="el8ykbekpkapv" class="animable"></path><path d="M482.72,116a2.4,2.4,0,1,1,2.34,2.45A2.39,2.39,0,0,1,482.72,116Z" style="fill: rgb(38, 50, 56); transform-origin: 485.119px 116.051px;" id="ely3cztjxlbu" class="animable"></path><path d="M479.51,123.31a.89.89,0,0,1,0,1.77.89.89,0,0,1,0-1.77Z" style="fill: rgb(38, 50, 56); transform-origin: 479.51px 124.195px;" id="elf3ccjsvmbku" class="animable"></path></g><g id="freepik--Stars--inject-273" class="animable" style="transform-origin: 356px 241.005px;"><path d="M574.18,169.28l.55,1a6.77,6.77,0,0,0,2.68,2.68l1,.55-1,.56a6.77,6.77,0,0,0-2.68,2.68l-.55,1-.55-1a6.77,6.77,0,0,0-2.68-2.68l-1-.56,1-.55a6.77,6.77,0,0,0,2.68-2.68Z" style="fill: rgb(69, 90, 100); transform-origin: 574.18px 173.515px;" id="elmqfhd75q2f" class="animable"></path><path d="M137.82,318.87l.56,1a6.71,6.71,0,0,0,2.68,2.68l1,.55-1,.56a6.71,6.71,0,0,0-2.68,2.68l-.56,1-.55-1a6.77,6.77,0,0,0-2.68-2.68l-1-.56,1-.55a6.77,6.77,0,0,0,2.68-2.68Z" style="fill: rgb(69, 90, 100); transform-origin: 137.825px 323.105px;" id="elv2miqs7zx8c" class="animable"></path><path d="M257.46,316.51l.28.5a3.39,3.39,0,0,0,1.34,1.34l.51.28-.51.27a3.41,3.41,0,0,0-1.34,1.35l-.28.5-.27-.5a3.41,3.41,0,0,0-1.34-1.35l-.51-.27.51-.28a3.39,3.39,0,0,0,1.34-1.34Z" style="fill: rgb(69, 90, 100); transform-origin: 257.465px 318.63px;" id="elfk1j1n3kjnt" class="animable"></path><path d="M532.76,314.63l.28.51a3.39,3.39,0,0,0,1.34,1.34l.5.27-.5.28a3.32,3.32,0,0,0-1.34,1.34l-.28.5-.27-.5a3.39,3.39,0,0,0-1.34-1.34l-.51-.28.51-.27a3.45,3.45,0,0,0,1.34-1.34Z" style="fill: rgb(69, 90, 100); transform-origin: 532.76px 316.75px;" id="eluexxlaofvz" class="animable"></path><path d="M404.64,164.11l.27.5a3.39,3.39,0,0,0,1.34,1.34l.51.28-.51.27a3.45,3.45,0,0,0-1.34,1.34l-.27.51-.28-.51A3.45,3.45,0,0,0,403,166.5l-.51-.27L403,166a3.39,3.39,0,0,0,1.34-1.34Z" style="fill: rgb(69, 90, 100); transform-origin: 404.625px 166.23px;" id="elytf07f59g59" class="animable"></path><path d="M255.85,144.93l.27.5a3.41,3.41,0,0,0,1.34,1.35l.51.27-.51.28a3.39,3.39,0,0,0-1.34,1.34l-.27.5-.28-.5a3.32,3.32,0,0,0-1.34-1.34l-.5-.28.5-.27a3.35,3.35,0,0,0,1.34-1.35Z" style="fill: rgb(69, 90, 100); transform-origin: 255.85px 147.05px;" id="eljn02z22u21" class="animable"></path><path d="M357.54,77.9l1,1.74a11.65,11.65,0,0,0,4.63,4.63l1.74,1-1.74,1a11.65,11.65,0,0,0-4.63,4.63l-1,1.74-1-1.74A11.65,11.65,0,0,0,352,86.17l-1.74-1,1.74-1a11.65,11.65,0,0,0,4.63-4.63Z" style="fill: rgb(69, 90, 100); transform-origin: 357.585px 85.27px;" id="eliftc46xe4ir" class="animable"></path><path d="M254.27,389.42l.95,1.74a11.59,11.59,0,0,0,4.63,4.63l1.74,1-1.74.95a11.65,11.65,0,0,0-4.63,4.63l-.95,1.74-1-1.74a11.65,11.65,0,0,0-4.63-4.63l-1.74-.95,1.74-1a11.59,11.59,0,0,0,4.63-4.63Z" style="fill: rgb(69, 90, 100); transform-origin: 254.245px 396.765px;" id="eluy21tc2ngn" class="animable"></path></g><defs>     <filter id="active" height="200%">         <feMorphology in="SourceAlpha" result="DILATED" operator="dilate" radius="2"></feMorphology>                <feFlood flood-color="#32DFEC" flood-opacity="1" result="PINK"></feFlood>        <feComposite in="PINK" in2="DILATED" operator="in" result="OUTLINE"></feComposite>        <feMerge>            <feMergeNode in="OUTLINE"></feMergeNode>            <feMergeNode in="SourceGraphic"></feMergeNode>        </feMerge>    </filter>    <filter id="hover" height="200%">        <feMorphology in="SourceAlpha" result="DILATED" operator="dilate" radius="2"></feMorphology>                <feFlood flood-color="#ff0000" flood-opacity="0.5" result="PINK"></feFlood>        <feComposite in="PINK" in2="DILATED" operator="in" result="OUTLINE"></feComposite>        <feMerge>            <feMergeNode in="OUTLINE"></feMergeNode>            <feMergeNode in="SourceGraphic"></feMergeNode>        </feMerge>            <feColorMatrix type="matrix" values="0   0   0   0   0                0   1   0   0   0                0   0   0   0   0                0   0   0   1   0 "></feColorMatrix>    </filter></defs></svg>